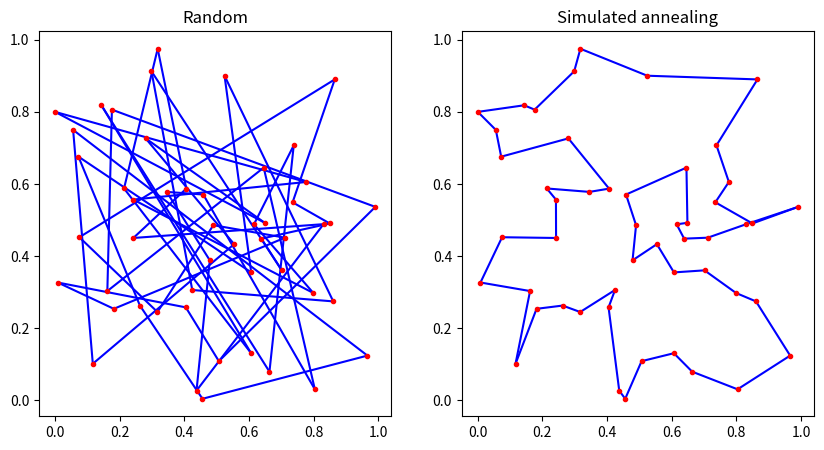

Write Python code to recreate this figure.
import numpy
import matplotlib.pyplot as plt

NUM_CITIES = 50

class City:
    def __init__(self, x, y):
        self.x = x
        self.y = y

    @staticmethod
    def get_distance(a, b):
        return ((a.x - b.x)**2 + (a.y - b.y)**2)

    @staticmethod
    def get_total_distance(cities): # City array
        distance = 0
        for i, j in zip(cities[:-1], cities[1:]):
            distance += City.get_distance(i, j)
        distance += City.get_distance(cities[0], cities[-1])

        return distance

if __name__ == '__main__':
    cities = []
    for _ in range(NUM_CITIES):
        cities.append(City(numpy.random.uniform(), numpy.random.uniform()))

    fig = plt.figure(figsize=(10,5))
    ax1 = fig.add_subplot(1, 2, 1)
    ax2 = fig.add_subplot(1, 2, 2)
    ax1.set_title("Random")
    ax2.set_title("Simulated annealing")

    # Plot edges
    for i, j in zip(cities[:-1], cities[1:]):
        ax1.plot([i.x, j.x], [i.y, j.y], 'b')
    ax1.plot([cities[0].x, cities[-1].x], [cities[0].y, cities[-1].y], 'b')

    # Plot cities
    for c in cities:
        ax1.plot(c.x, c.y, 'r.')

    # Simulated annealing algorithm
    cost = City.get_total_distance(cities)

    T = 20                  # Temperature
    alpha = 0.98            # Geometric decay constant (0.8 < a < 0.995)
    chain_length = 500      # Chain length

    for i in range(int(numpy.ceil(numpy.log(0.0001/T) / numpy.log(alpha)))):
        print(i, 'cost = ', cost, 'T = ', T)
        T = T * alpha

        for j in range(chain_length):
            # Reverse a section of the tour to obtain a new solution.
            r1, r2 = numpy.random.randint(1, len(cities), size=2)

            if r1 > r2:
                temp = r2
                r2 = r1
                r1 = temp

            store = cities.copy()
            cities = cities[0:r1] + cities[r2:(r1-1):-1] + cities[(r2+1):] # Reverse section

            # Determine the cost of this new solution.
            cost_new = City.get_total_distance(cities)

            # If the new cost is lower, always accept this solution.
            if cost_new < cost:
                cost = cost_new
            else:
                # Otherwise, accept this solution according
                # to the probability acceptance function
                x = numpy.random.uniform()
                if x < numpy.exp(-(cost_new - cost) / T):
                    cost = cost_new
                else:
                    # If not accepted then swap back.
                    cities = store

    # Plot simulated annealing solution
    for i, j in zip(cities[:-1], cities[1:]):
        ax2.plot([i.x, j.x], [i.y, j.y], 'b')
    ax2.plot([cities[0].x, cities[-1].x], [cities[0].y, cities[-1].y], 'b')

    for c in cities:
        ax2.plot(c.x, c.y, 'r.')

    plt.show()

